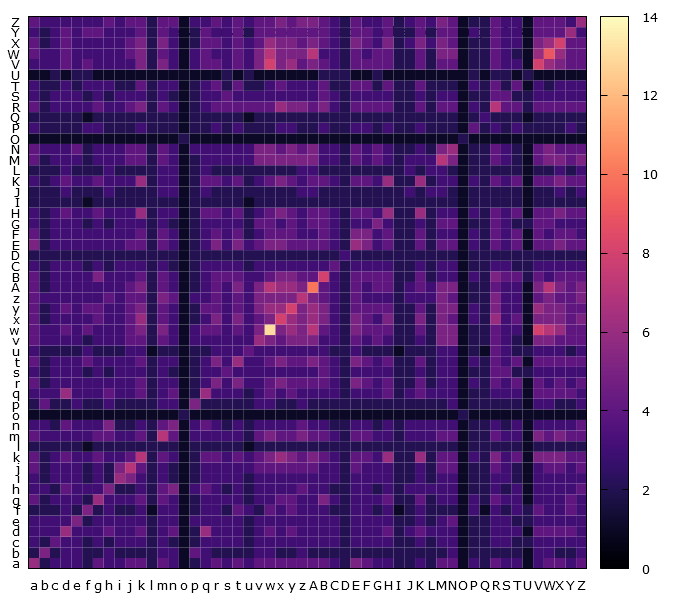

Data behind this chart, as committed beside it:
, a, b, c, d, e, f, g, h, i, j, k, l, m, n, o, p, q, r, s, t, u, v, w
a, 6, 2, 3, 3, 3, 2, 4, 3, 3, 4, 4, 2, 4, 3, 1, 2, 3, 4, 3, 4, 3, 4, 4
b, 2, 5, 2, 3, 3, 2, 2, 3, 2, 2, 2, 2, 3, 3, 1, 4, 3, 2, 2, 2, 2, 3, 3
c, 3, 2, 4, 3, 3, 2, 3, 2, 3, 3, 3, 2, 3, 2, 1, 2, 3, 3, 3, 3, 2, 3, 3
d, 3, 3, 3, 6, 3, 3, 3, 4, 3, 3, 4, 2, 3, 4, 1, 2, 6, 3, 3, 3, 2, 3, 4
e, 3, 3, 3, 3, 5, 2, 3, 3, 3, 3, 3, 2, 3, 3, 1, 3, 3, 3, 3, 3, 2, 3, 3
f, 2, 2, 2, 3, 2, 5, 2, 3, 2, 2, 3, 1, 3, 3, 1, 2, 3, 3, 2, 4, 3, 2, 4
g, 4, 2, 3, 3, 3, 2, 6, 3, 3, 3, 4, 2, 4, 3, 1, 2, 3, 3, 3, 3, 2, 3, 3
h, 3, 3, 2, 4, 3, 3, 3, 5, 2, 2, 3, 2, 4, 5, 1, 3, 4, 3, 2, 3, 2, 3, 3
i, 3, 2, 3, 3, 3, 2, 3, 2, 6, 5, 3, 2, 3, 2, 1, 2, 3, 3, 3, 3, 2, 3, 3
j, 4, 2, 3, 3, 3, 2, 3, 2, 5, 7, 4, 2, 3, 2, 1, 2, 3, 3, 3, 3, 3, 4, 4
k, 4, 2, 3, 4, 3, 3, 4, 3, 3, 4, 7, 2, 4, 3, 1, 2, 4, 4, 3, 4, 3, 4, 5
l, 2, 2, 2, 2, 2, 1, 2, 2, 2, 2, 2, 2, 2, 2, 1, 2, 2, 2, 2, 2, 1, 2, 2
m, 4, 3, 3, 3, 3, 3, 4, 4, 3, 3, 4, 2, 7, 4, 1, 3, 3, 3, 3, 3, 2, 4, 5
n, 3, 3, 2, 4, 3, 3, 3, 5, 2, 2, 3, 2, 4, 5, 1, 3, 4, 3, 2, 3, 2, 3, 3
o, 1, 1, 1, 1, 1, 1, 1, 1, 1, 1, 1, 1, 1, 1, 2, 1, 1, 1, 1, 1, 1, 1, 1
p, 2, 4, 2, 2, 3, 2, 2, 3, 2, 2, 2, 2, 3, 3, 1, 5, 2, 2, 2, 2, 2, 3, 3
q, 3, 3, 3, 6, 3, 3, 3, 4, 3, 3, 4, 2, 3, 4, 1, 2, 6, 3, 3, 3, 2, 3, 4
r, 4, 2, 3, 3, 3, 3, 3, 3, 3, 3, 4, 2, 3, 3, 1, 2, 3, 5, 3, 5, 3, 3, 4
s, 3, 2, 3, 3, 3, 2, 3, 2, 3, 3, 3, 2, 3, 2, 1, 2, 3, 3, 4, 3, 3, 3, 3
t, 4, 2, 3, 3, 3, 4, 3, 3, 3, 3, 4, 2, 3, 3, 1, 2, 3, 5, 3, 6, 3, 3, 4
u, 3, 2, 2, 2, 2, 3, 2, 2, 2, 3, 3, 1, 2, 2, 1, 2, 2, 3, 3, 3, 4, 3, 3
v, 4, 3, 3, 3, 3, 2, 3, 3, 3, 4, 4, 2, 4, 3, 1, 3, 3, 3, 3, 3, 3, 6, 5
w, 4, 3, 3, 4, 3, 4, 3, 3, 3, 4, 5, 2, 5, 3, 1, 3, 4, 4, 3, 4, 3, 5, 13
x, 4, 2, 3, 3, 3, 3, 4, 3, 3, 4, 6, 2, 4, 3, 1, 2, 3, 5, 3, 5, 3, 4, 5
y, 4, 2, 3, 4, 3, 4, 4, 3, 3, 4, 5, 2, 4, 3, 1, 2, 4, 4, 3, 4, 3, 5, 6
z, 4, 3, 3, 3, 3, 3, 3, 4, 3, 4, 4, 2, 5, 4, 1, 3, 3, 4, 3, 4, 3, 5, 5
A, 4, 2, 3, 3, 3, 3, 3, 3, 3, 4, 5, 2, 4, 3, 1, 2, 3, 4, 3, 5, 3, 5, 7
B, 4, 2, 3, 3, 3, 3, 5, 3, 3, 3, 4, 2, 4, 3, 1, 2, 3, 4, 4, 4, 3, 3, 4
C, 3, 2, 3, 3, 3, 2, 3, 2, 3, 3, 3, 2, 3, 2, 1, 2, 3, 3, 3, 3, 2, 3, 3
D, 2, 2, 2, 2, 2, 2, 2, 2, 2, 2, 2, 2, 2, 2, 1, 2, 2, 2, 2, 2, 2, 2, 2
E, 5, 2, 3, 3, 3, 3, 3, 3, 3, 4, 4, 2, 4, 3, 1, 2, 3, 5, 3, 5, 3, 4, 5
F, 4, 2, 3, 3, 3, 3, 3, 3, 3, 3, 4, 2, 4, 3, 1, 2, 3, 4, 3, 4, 2, 3, 4
G, 3, 2, 3, 3, 3, 2, 3, 2, 3, 3, 3, 2, 3, 2, 1, 2, 3, 3, 3, 3, 2, 4, 4
H, 3, 2, 3, 4, 3, 3, 4, 3, 3, 3, 6, 2, 3, 3, 1, 2, 4, 4, 3, 4, 2, 3, 4
I, 2, 2, 2, 2, 2, 1, 2, 2, 2, 2, 2, 2, 2, 2, 1, 2, 2, 2, 2, 2, 1, 2, 2
J, 2, 2, 2, 3, 2, 2, 2, 3, 2, 2, 2, 2, 3, 3, 1, 2, 3, 2, 2, 2, 2, 2, 2
K, 3, 2, 3, 4, 3, 3, 4, 3, 3, 3, 6, 2, 3, 3, 1, 2, 4, 4, 3, 4, 2, 3, 4
L, 2, 2, 2, 3, 2, 2, 2, 3, 2, 2, 2, 2, 3, 3, 1, 2, 3, 2, 2, 2, 2, 2, 2
M, 4, 2, 3, 3, 3, 2, 3, 3, 3, 4, 4, 2, 4, 3, 1, 2, 3, 3, 3, 3, 3, 5, 5
N, 4, 3, 3, 3, 4, 2, 3, 3, 3, 4, 4, 2, 4, 3, 1, 3, 3, 3, 3, 3, 3, 5, 5
O, 1, 1, 1, 1, 1, 1, 1, 1, 1, 1, 1, 1, 1, 1, 2, 1, 1, 1, 1, 1, 1, 1, 1
P, 3, 2, 2, 2, 2, 3, 3, 2, 2, 2, 3, 2, 2, 2, 1, 2, 2, 3, 2, 3, 2, 2, 2
Q, 2, 2, 2, 2, 2, 1, 2, 2, 2, 2, 2, 2, 2, 2, 1, 2, 2, 2, 2, 2, 1, 2, 2
R, 4, 2, 3, 3, 3, 3, 4, 3, 3, 4, 5, 2, 4, 3, 1, 2, 3, 4, 4, 4, 4, 4, 4
S, 3, 2, 3, 3, 3, 2, 3, 2, 3, 3, 3, 2, 3, 2, 1, 2, 3, 3, 4, 3, 3, 3, 3
T, 3, 2, 2, 3, 2, 3, 3, 3, 2, 2, 4, 2, 3, 3, 1, 2, 3, 4, 2, 4, 2, 2, 3
U, 1, 1, 2, 1, 2, 2, 1, 1, 1, 1, 1, 1, 1, 1, 1, 1, 1, 1, 2, 1, 2, 1, 1
V, 3, 3, 3, 4, 3, 4, 3, 3, 3, 3, 5, 2, 5, 3, 1, 3, 4, 4, 3, 4, 3, 5, 8
W, 4, 3, 3, 4, 3, 3, 3, 3, 3, 4, 5, 2, 4, 3, 1, 3, 4, 3, 3, 4, 3, 5, 7
X, 4, 2, 3, 4, 3, 3, 3, 3, 3, 4, 5, 2, 5, 3, 1, 2, 4, 4, 3, 4, 3, 4, 6
Y, 3, 2, 3, 4, 3, 4, 4, 3, 3, 3, 4, 2, 4, 3, 1, 2, 4, 3, 3, 4, 2, 4, 4
Z, 4, 3, 3, 3, 3, 3, 3, 4, 3, 4, 4, 2, 4, 4, 1, 3, 3, 4, 3, 4, 3, 4, 4
